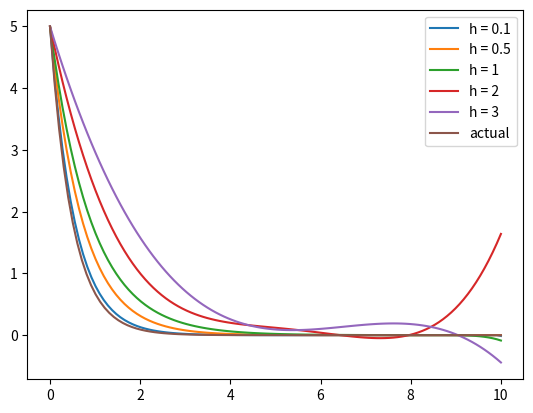

Source code (Python):
import matplotlib.pyplot as plt
import numpy as np

f = lambda x : -2*x
def back_euler(x0,t0,T,h):

    xn = [x0]
    points = np.arange(0,10,h)
    for i in range(len(points)-1):
        xi = xn[-1]/(1+2*h)
        xn.append(xi)

    poly = np.polyfit(points,xn,len(points)-1)
    X = np.linspace(0,10,110)
    y = np.polyval(poly,X)
    plt.plot(X,y,label=f'h = {h}')

def plots(H,x0,t0,T):
    for h in H:
        back_euler(x0,t0,T,h)
    actual = lambda x : 5 * np.e**(-2*x)
    X = np.linspace(0,10,100)
    Y = actual(X)
    plt.plot(X,Y,label = 'actual')
    plt.legend()
    plt.show()

if __name__ =="__main__":
    plots([0.1,0.5,1,2,3],5,0,10)

